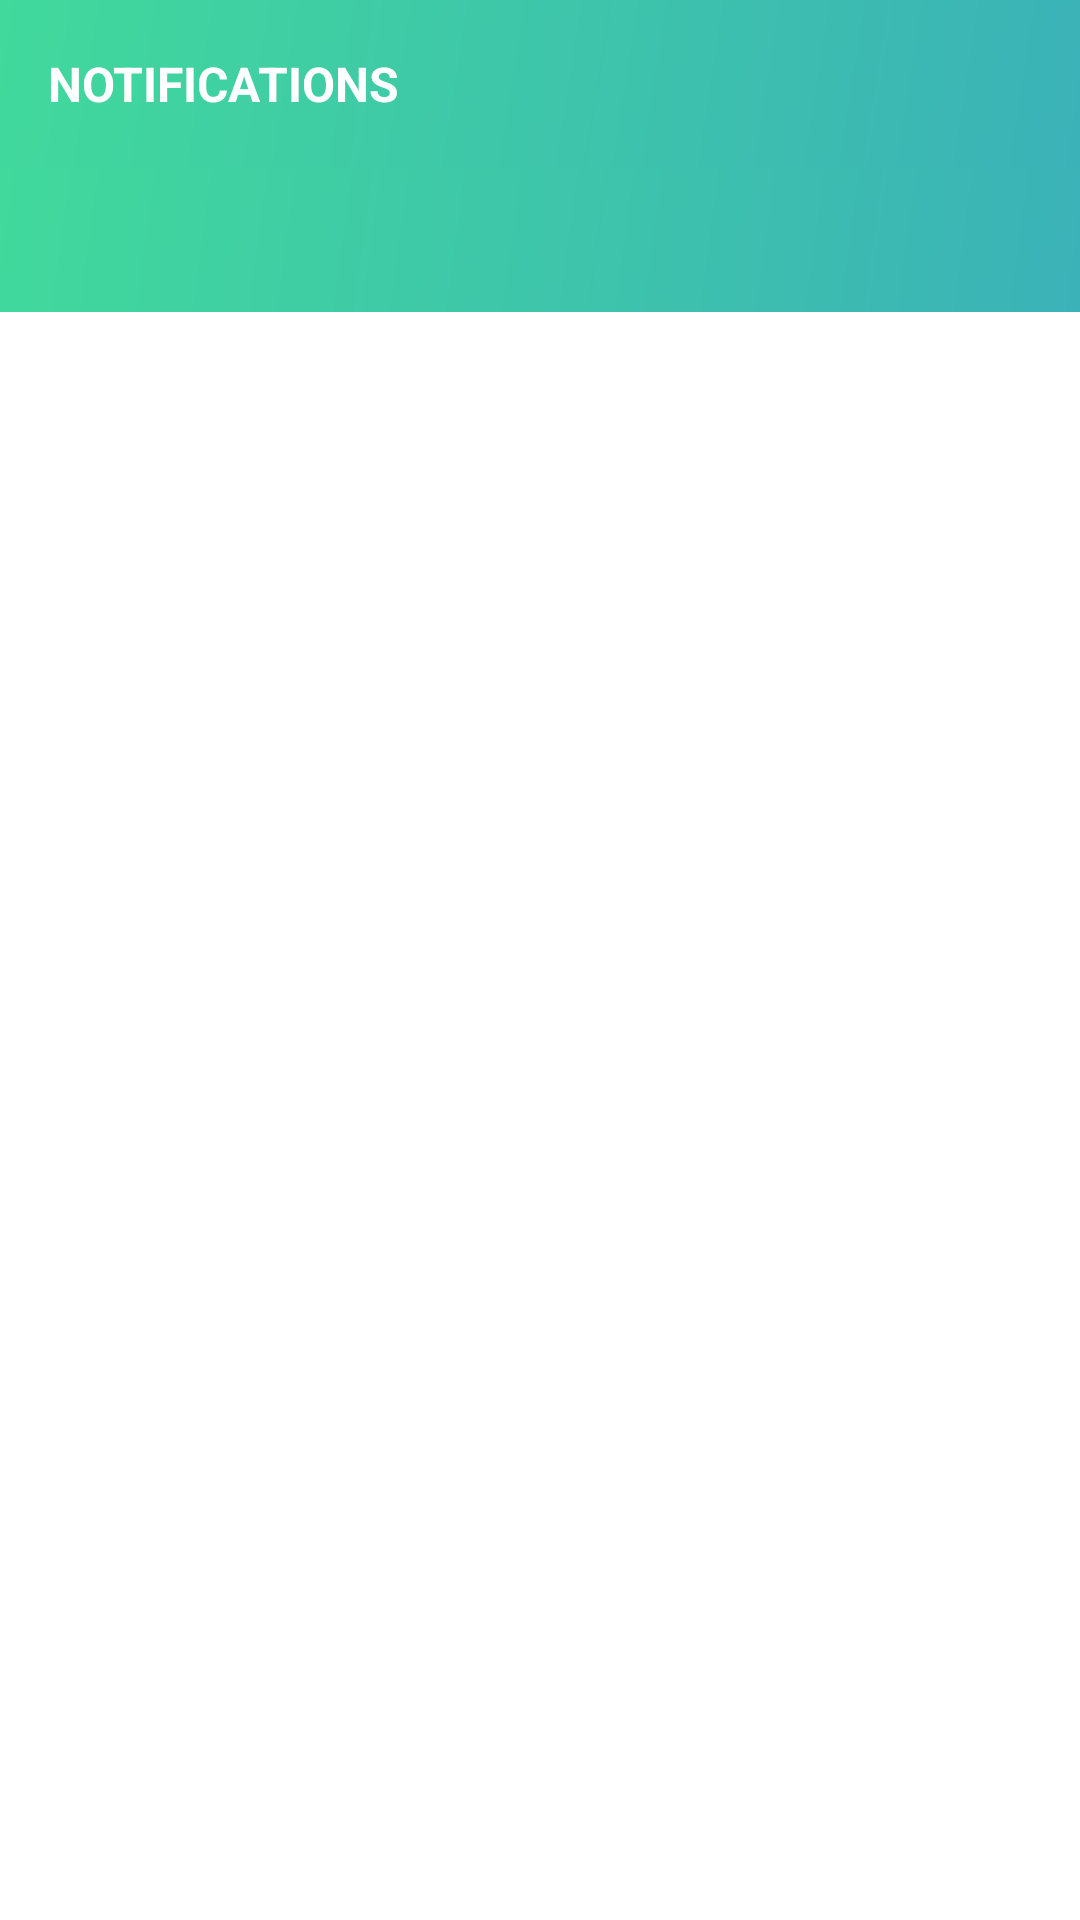

This screen was rendered from an Android layout file. Write that file and the resources it references.
<!-- AndroidManifest.xml: application theme AppTheme -->
<!-- res/layout/activity_notification.xml -->
<?xml version="1.0" encoding="utf-8"?>

<RelativeLayout xmlns:android="http://schemas.android.com/apk/res/android"
    xmlns:app="http://schemas.android.com/apk/res-auto"
    android:layout_width="match_parent"
    android:layout_height="match_parent"
    android:orientation="vertical">

    <com.google.android.material.appbar.AppBarLayout
        android:id="@+id/appBarLayout"
        android:layout_width="match_parent"
        android:layout_height="wrap_content">

        <androidx.appcompat.widget.Toolbar
            android:id="@+id/toolbar"
            android:layout_width="match_parent"
            android:layout_height="match_parent"
            android:background="@drawable/gradient"
            app:title="@string/notifications"
            app:contentInsetStartWithNavigation="0dp"
            app:titleTextAppearance="@style/TextAllCaps"
            app:titleTextColor="@color/colorWhite">

            <ImageView
                android:id="@+id/ivHelp"
                android:layout_width="wrap_content"
                android:layout_height="wrap_content"
                android:layout_gravity="right"
                android:visibility="gone"
                android:layout_marginRight="8dp"
                android:src="@drawable/ic_help" />

        </androidx.appcompat.widget.Toolbar>

        <com.google.android.material.tabs.TabLayout
            android:id="@+id/tabLayout"
            android:layout_width="match_parent"
            android:layout_height="wrap_content"
            android:background="@drawable/gradient">


        </com.google.android.material.tabs.TabLayout>
    </com.google.android.material.appbar.AppBarLayout>

    <androidx.viewpager.widget.ViewPager
        android:id="@+id/viewPager"
        android:layout_width="match_parent"
        android:layout_height="match_parent"
        android:layout_below="@+id/appBarLayout"/>

</RelativeLayout>
<!-- resources referenced by this layout -->
<resources>
  <color name="colorWhite">#fff</color>
  <!-- drawable gradient (drawable) -->
  <?xml version="1.0" encoding="utf-8"?>
  
  <shape xmlns:android="http://schemas.android.com/apk/res/android">
      <gradient
          android:angle="135"
          android:endColor="#41D99C"
          android:startColor="#3bb2b8" />
  </shape>
  <!-- drawable ic_help (drawable) -->
  <vector android:height="24dp" android:tint="#FFFFFF"
      android:viewportHeight="24.0" android:viewportWidth="24.0"
      android:width="24dp" xmlns:android="http://schemas.android.com/apk/res/android">
      <path android:fillColor="#FF000000" android:pathData="M12,2C6.48,2 2,6.48 2,12s4.48,10 10,10 10,-4.48 10,-10S17.52,2 12,2zM13,19h-2v-2h2v2zM15.07,11.25l-0.9,0.92C13.45,12.9 13,13.5 13,15h-2v-0.5c0,-1.1 0.45,-2.1 1.17,-2.83l1.24,-1.26c0.37,-0.36 0.59,-0.86 0.59,-1.41 0,-1.1 -0.9,-2 -2,-2s-2,0.9 -2,2L8,9c0,-2.21 1.79,-4 4,-4s4,1.79 4,4c0,0.88 -0.36,1.68 -0.93,2.25z"/>
  </vector>
  <string name="notifications">Notifications</string>
  <style name="TextAllCaps">
          <item name="android:textAllCaps">true</item>
          <item name="android:textStyle">bold</item>
          <item name="android:textSize">16dp</item>
      </style>
  <style name="AppTheme" parent="Theme.MaterialComponents.Light.NoActionBar">
          
          <item name="colorPrimary">@color/colorPrimary</item>
          <item name="colorPrimaryDark">@color/colorPrimaryDark</item>
          <item name="colorAccent">@color/colorAccent</item>
      </style>
  <color name="colorPrimary">#3bb2b8</color>
  <color name="colorPrimaryDark">#5AC792</color>
  <color name="colorAccent">#43e695</color>
</resources>
